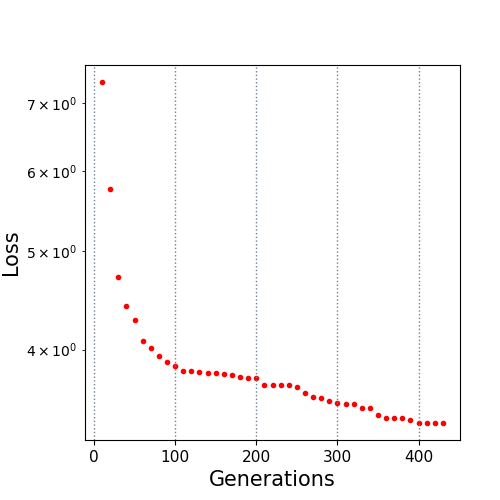

Values plotted in this chart, from the file beside it:
10.0, 7.339811
20.0, 5.76
30.0, 4.718
40.0, 4.412
50.0, 4.273
60.0, 4.081
70.0, 4.018
80.0, 3.943
90.0, 3.892
100.0, 3.857
110.0, 3.808
120.0, 3.808
130.0, 3.797
140.0, 3.79
150.0, 3.79
160.0, 3.781
170.0, 3.775
180.0, 3.762
190.0, 3.748
200.0, 3.748
210.0, 3.693
220.0, 3.693
230.0, 3.691
240.0, 3.689
250.0, 3.671
260.0, 3.625
270.0, 3.596
280.0, 3.582
290.0, 3.561
300.0, 3.54
310.0, 3.537
320.0, 3.537
330.0, 3.502
340.0, 3.502
350.0, 3.444
360.0, 3.421
370.0, 3.421
380.0, 3.421
390.0, 3.405
400.0, 3.389
410.0, 3.389
420.0, 3.386
430.0, 3.386
